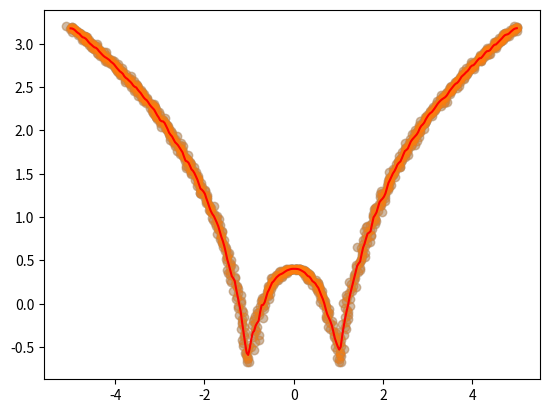

Write the Python code that produced this figure.
import numpy as np
import matplotlib.pyplot as plt
x = np.linspace(-5, 5, 1000)
y = np.log(np.abs((x ** 2) - 1) + 0.5)
x = x + np.random.normal(scale=0.05, size=1000)
plt.scatter(x, y, alpha=0.3)
def local_regression(x0, x, y, tau):
    x0 = np.r_[1, x0]
    x = np.c_[np.ones(len(x)), x]
    xw = x.T * radial_kernel(x0, x, tau)
    beta = np.linalg.pinv(xw @ x) @ xw @ y
    return x0 @ beta
def radial_kernel(x0, x, tau):
    return np.exp(np.sum((x - x0) ** 2, axis=1) / (-2 * tau ** 2))
def plot_lr(tau):
    domain = np.linspace(-5, 5, num=300)
    pred = [local_regression(x0, x, y, tau) for x0 in domain]
    plt.scatter(x, y, alpha=0.3)
    plt.plot(domain, pred, color="red")
    return plt
plot_lr(0.03).show()